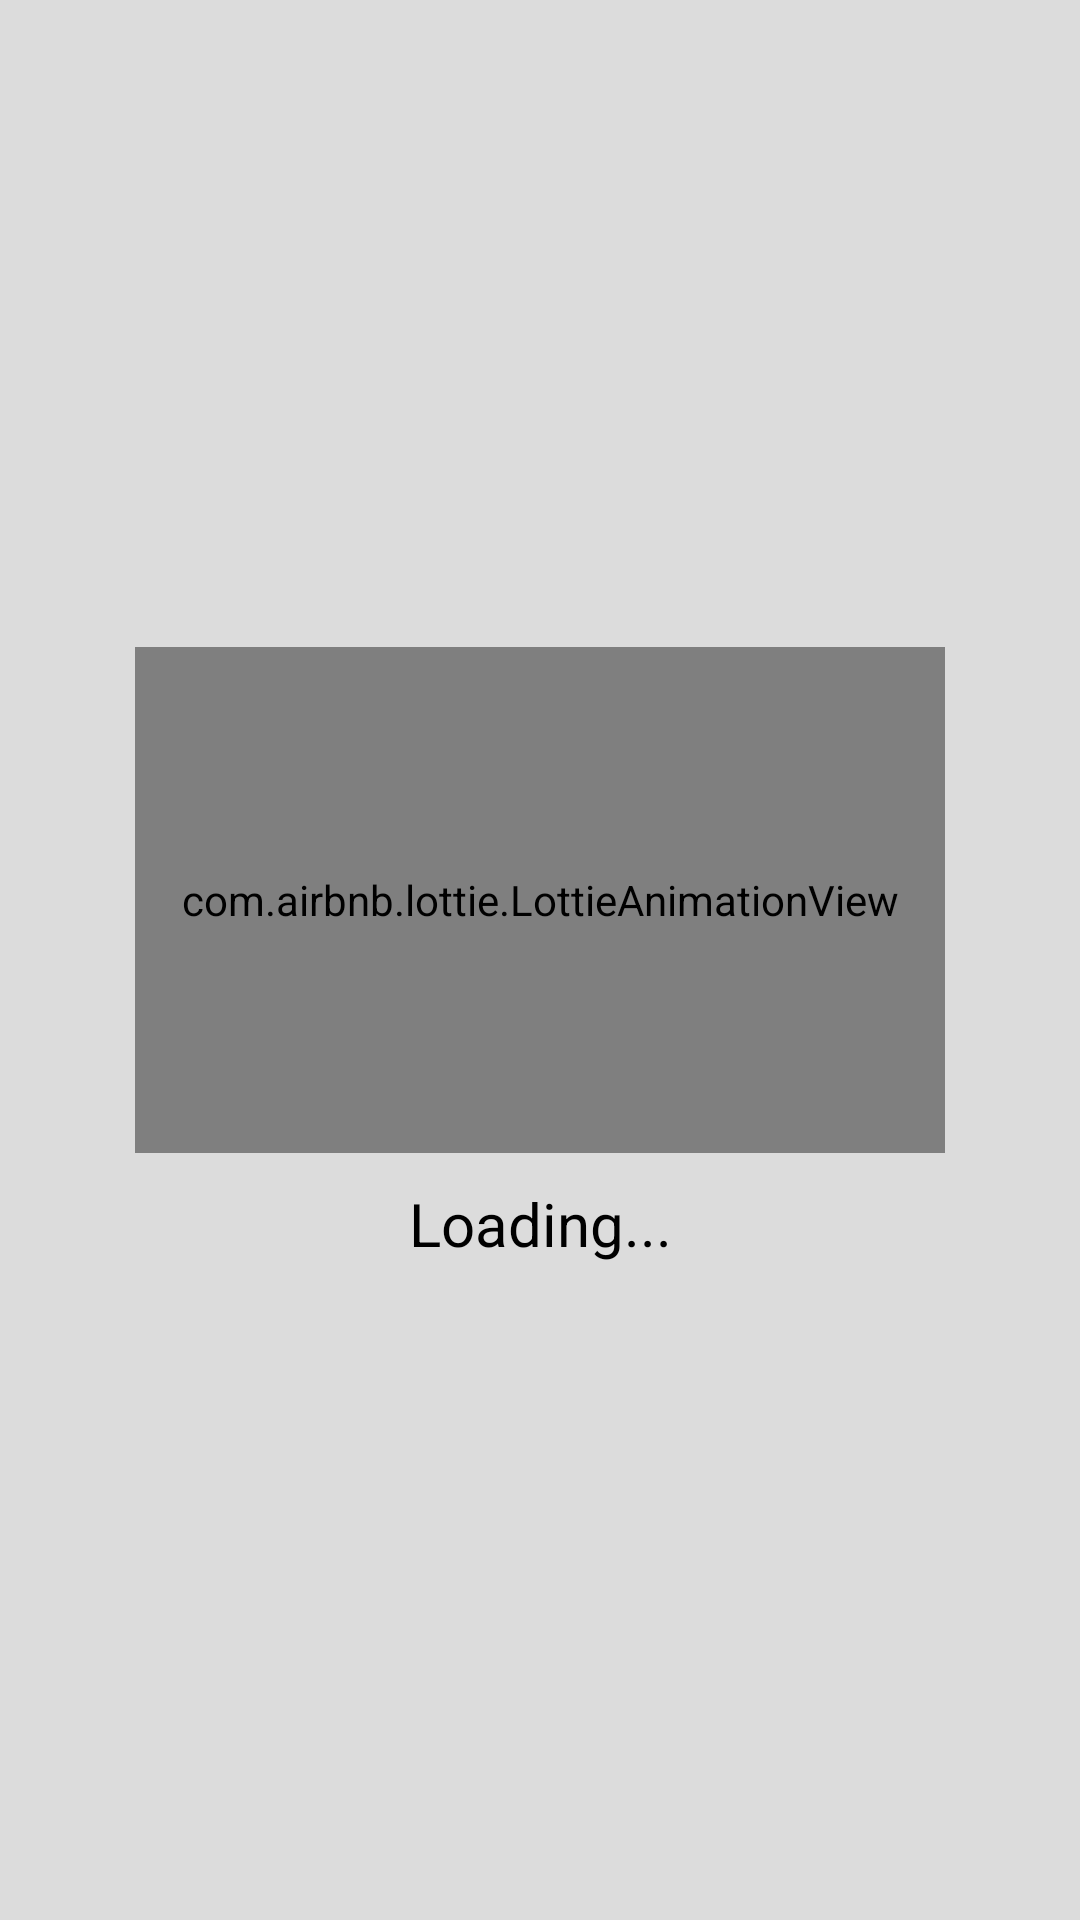

Produce the Android XML layout that renders to this screen, including the resource entries it uses.
<!-- AndroidManifest.xml: application theme Theme.VQClientapp -->
<!-- res/layout/loading_screen.xml -->
<?xml version="1.0" encoding="utf-8"?>
<androidx.constraintlayout.widget.ConstraintLayout xmlns:android="http://schemas.android.com/apk/res/android"
    xmlns:app="http://schemas.android.com/apk/res-auto"
    android:layout_width="match_parent"
    android:layout_height="match_parent"
    android:background="@color/quartGrey"
    android:paddingBottom="40dp">

    <com.airbnb.lottie.LottieAnimationView
        android:id="@+id/lottieAnimationView2"
        android:layout_width="270dp"
        android:layout_height="168.75dp"
        app:layout_constraintBottom_toBottomOf="parent"
        app:layout_constraintEnd_toEndOf="parent"
        app:layout_constraintStart_toStartOf="parent"
        app:layout_constraintTop_toTopOf="parent"
        app:lottie_autoPlay="true"
        app:lottie_loop="true"
        app:lottie_rawRes="@raw/obivious_loading" />

    <TextView
        android:id="@+id/loadingText"
        android:layout_width="wrap_content"
        android:layout_height="wrap_content"
        android:layout_marginTop="10dp"
        android:text="Loading..."
        android:textColor="@color/black"
        android:textSize="20dp"
        app:layout_constraintEnd_toEndOf="parent"
        app:layout_constraintStart_toStartOf="parent"
        app:layout_constraintTop_toBottomOf="@+id/lottieAnimationView2" />


</androidx.constraintlayout.widget.ConstraintLayout>
<!-- resources referenced by this layout -->
<resources>
  <color name="black">#FF000000</color>
  <color name="quartGrey">#DCDCDC</color>
  <style name="Theme.VQClientapp" parent="Theme.MaterialComponents.DayNight.NoActionBar">
          
          <item name="colorPrimary">@color/purple_500</item>
          <item name="colorPrimaryVariant">@color/purple_700</item>
          <item name="colorOnPrimary">@color/white</item>
          
          <item name="colorSecondary">@color/teal_200</item>
          <item name="colorSecondaryVariant">@color/teal_700</item>
          <item name="colorOnSecondary">@color/black</item>
          
          <item name="android:statusBarColor" tools:targetApi="l">?attr/colorPrimaryVariant</item>
          
      </style>
  <color name="purple_500">#FF6200EE</color>
  <color name="purple_700">#FF3700B3</color>
  <color name="white">#FFFFFFFF</color>
  <color name="teal_200">#FF03DAC5</color>
  <color name="teal_700">#FF018786</color>
</resources>
